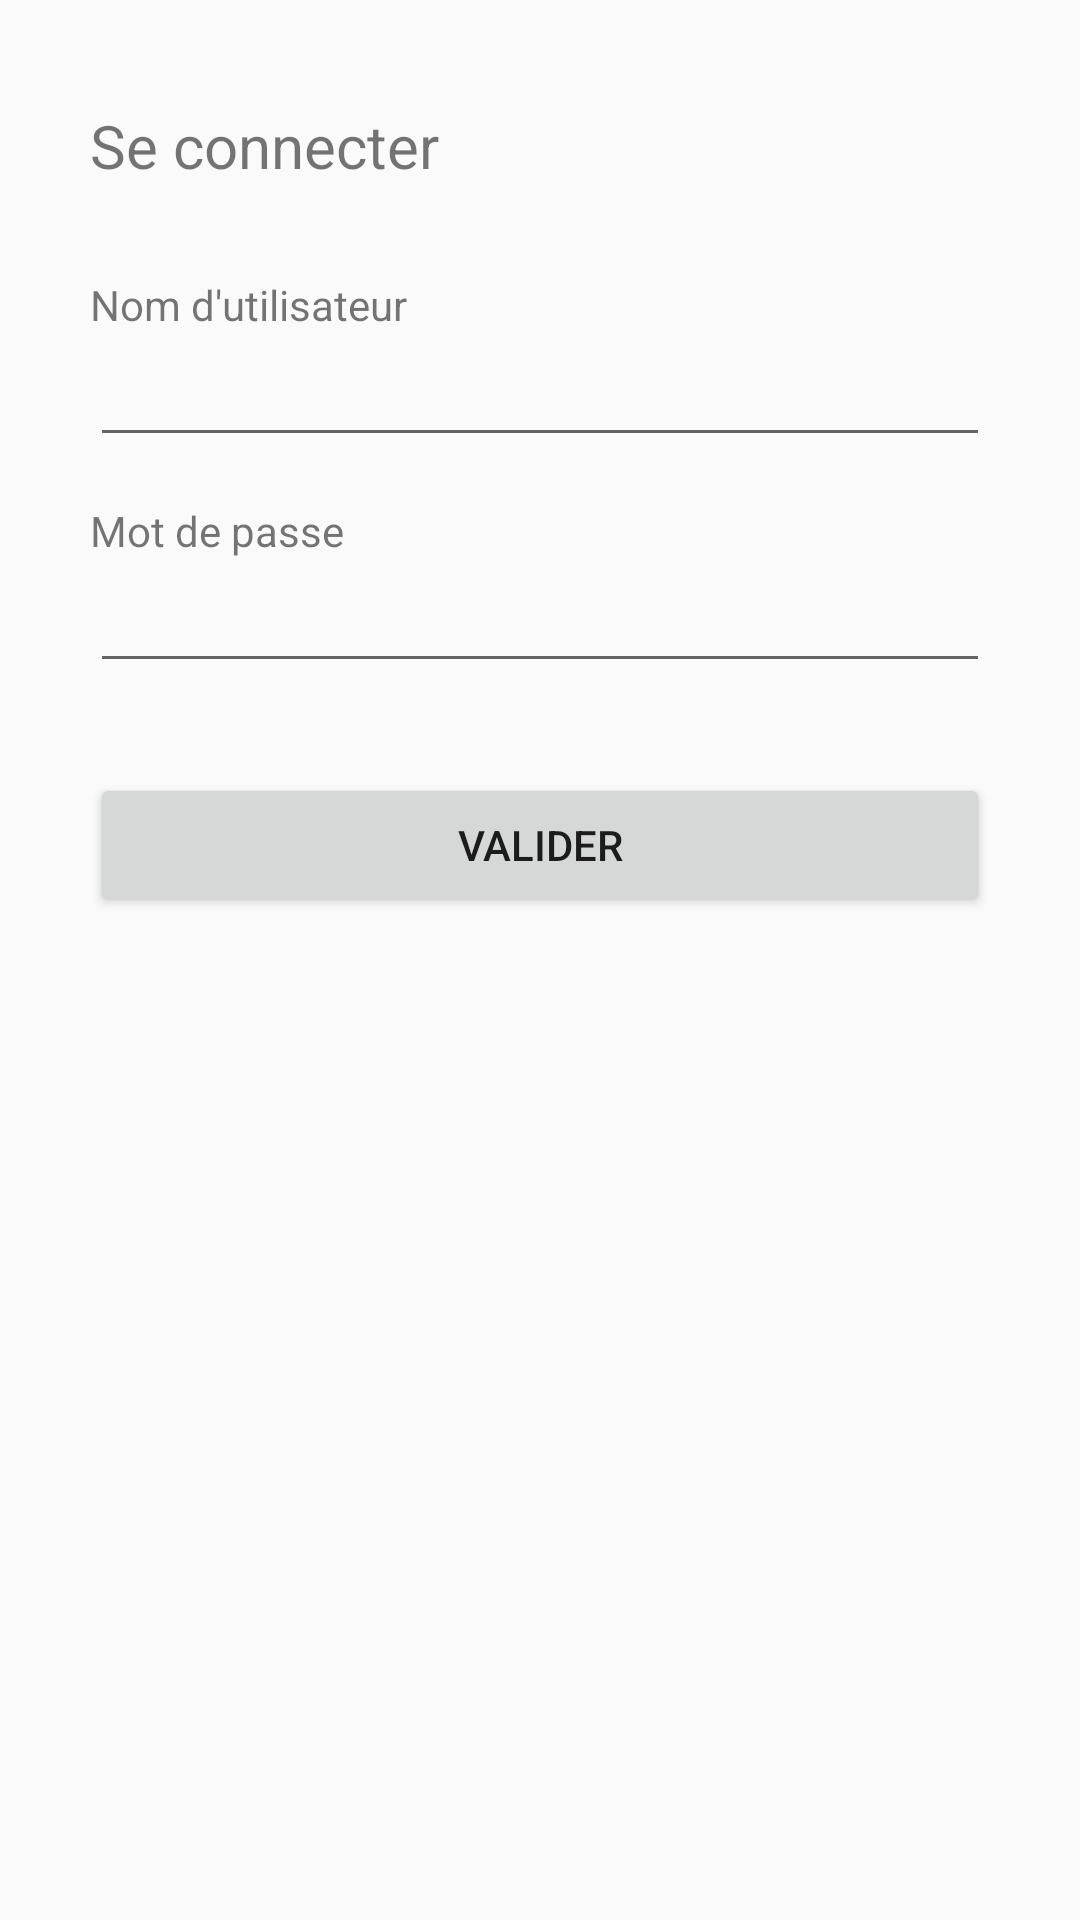

Write the Android layout XML for this screen, with the resource values it uses.
<!-- AndroidManifest.xml: application theme AppTheme -->
<!-- res/layout/fragment_login.xml -->
<?xml version="1.0" encoding="utf-8"?>
<android.support.constraint.ConstraintLayout
    xmlns:android="http://schemas.android.com/apk/res/android"
    xmlns:tools="http://schemas.android.com/tools"
    android:layout_width="match_parent"
    android:layout_height="match_parent">
    <ScrollView
        android:layout_width="match_parent"
        android:layout_height="match_parent"
        tools:ignore="ScrollViewCount">

        <LinearLayout
            android:layout_width="match_parent"
            android:layout_height="match_parent"
            android:orientation="vertical"
            style="@style/Page">

            <TextView
                android:layout_width="match_parent"
                android:layout_height="wrap_content"
                android:text="@string/title_login"
                style="@style/FormTitle"/>

            <TextView
                android:layout_width="match_parent"
                android:layout_height="wrap_content"
                android:text="@string/user_name" />

            <EditText
                android:id="@+id/editTextLoginUsername"
                android:layout_width="match_parent"
                android:layout_height="wrap_content"
                android:inputType="text"
                style="@style/FormInput"/>

            <TextView
                android:layout_width="match_parent"
                android:layout_height="wrap_content"
                android:text="@string/user_password" />

            <EditText
                android:id="@+id/editTextLoginPassword"
                android:layout_width="match_parent"
                android:layout_height="wrap_content"
                android:inputType="textPassword"/>

            <Button
                android:id="@+id/buttonLogin"
                android:layout_width="match_parent"
                android:layout_height="wrap_content"
                android:text="@string/validate"
                style="@style/FormButton"/>

        </LinearLayout>

    </ScrollView>
</android.support.constraint.ConstraintLayout>
<!-- resources referenced by this layout -->
<resources>
  <string name="title_login">Se connecter</string>
  <string name="user_name">Nom d\'utilisateur</string>
  <string name="user_password">Mot de passe</string>
  <string name="validate">Valider</string>
  <style name="FormButton">
          <item name="android:layout_marginTop">30dp</item>
      </style>
  <style name="FormInput">
          <item name="android:layout_marginBottom">15dp</item>
      </style>
  <style name="FormTitle">
          <item name="android:textSize">20dp</item>
          <item name="android:layout_marginBottom">30dp</item>
          <item name="android:layout_marginTop">5dp</item>
      </style>
  <style name="Page">
          <item name="android:padding">30dp</item>
      </style>
  <style name="AppTheme" parent="Theme.AppCompat.Light.DarkActionBar">
          
          <item name="colorPrimary">@color/colorPrimary</item>
          <item name="colorPrimaryDark">@color/colorPrimaryDark</item>
          <item name="colorAccent">@color/colorAccent</item>
      </style>
  <!-- not gathered from this repository: default colours our renderer supplied (Android Studio template values) -->
  <color name="colorPrimary">#FF6200EE</color>
  <color name="colorPrimaryDark">#FF3700B3</color>
  <color name="colorAccent">#FF03DAC5</color>
</resources>
